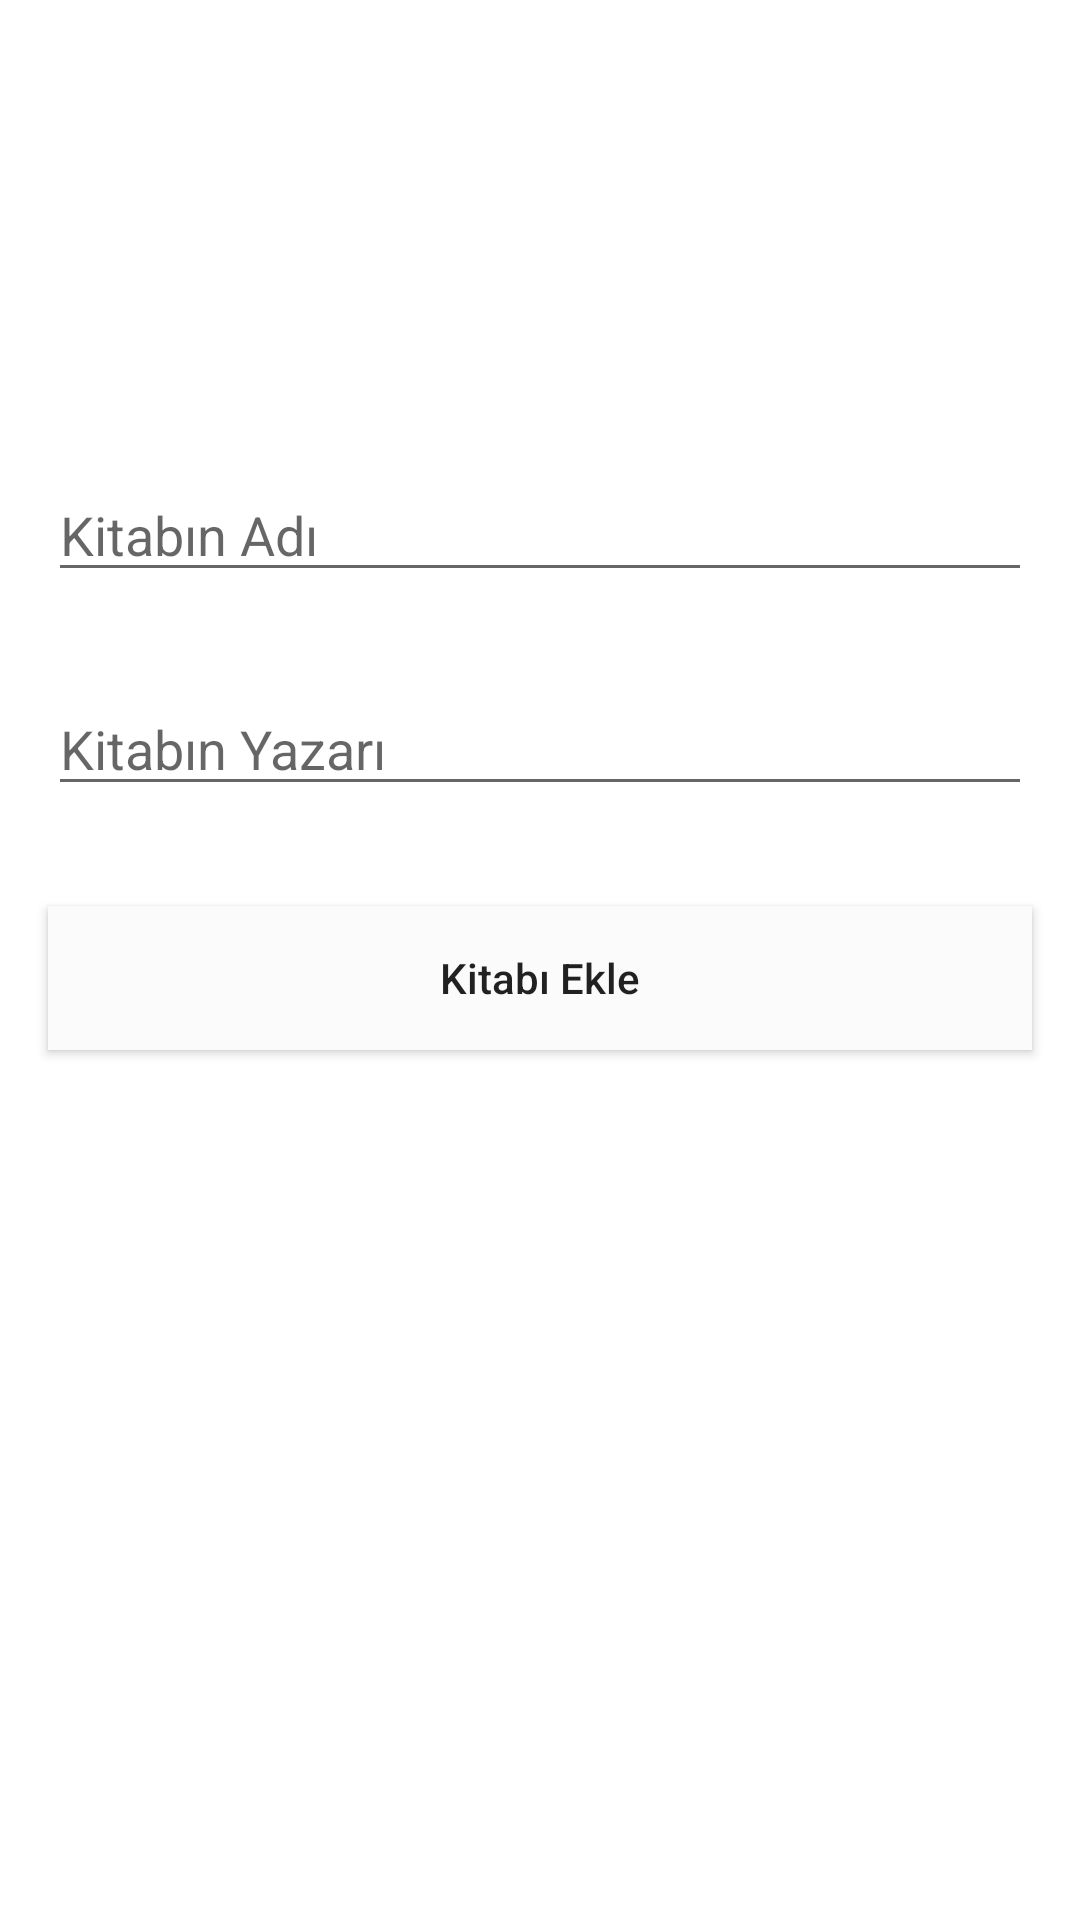

Here is an Android app screen rendered from its layout file. Give the layout XML and the strings, colors and styles it references.
<!-- AndroidManifest.xml: application theme Theme.PersonalLibrary -->
<!-- res/layout/activity_add.xml -->
<?xml version="1.0" encoding="utf-8"?>
<androidx.constraintlayout.widget.ConstraintLayout xmlns:android="http://schemas.android.com/apk/res/android"
    xmlns:app="http://schemas.android.com/apk/res-auto"
    xmlns:tools="http://schemas.android.com/tools"
    android:layout_width="match_parent"
    android:layout_height="match_parent"
    tools:context=".AddActivity">

    <EditText
        android:id="@+id/titleEditText"
        android:layout_width="match_parent"
        android:layout_height="wrap_content"
        android:layout_marginStart="16dp"
        android:layout_marginTop="156dp"
        android:layout_marginEnd="16dp"
        android:ems="10"
        android:hint="Kitabın Adı"
        android:inputType="text"
        app:layout_constraintEnd_toEndOf="parent"
        app:layout_constraintHorizontal_bias="0.497"
        app:layout_constraintStart_toStartOf="parent"
        app:layout_constraintTop_toTopOf="parent" />

    <EditText
        android:id="@+id/authorEditText"
        android:layout_width="match_parent"
        android:layout_height="wrap_content"
        android:layout_marginStart="16dp"
        android:layout_marginTop="30dp"
        android:layout_marginEnd="16dp"
        android:ems="10"
        android:hint="Kitabın Yazarı"
        android:inputType="text"
        app:layout_constraintEnd_toEndOf="parent"
        app:layout_constraintHorizontal_bias="0.497"
        app:layout_constraintStart_toStartOf="parent"
        app:layout_constraintTop_toBottomOf="@+id/titleEditText" />

    <Button
        android:id="@+id/add_book"
        android:layout_width="match_parent"
        android:layout_height="wrap_content"
        android:layout_marginStart="16dp"
        android:layout_marginEnd="16dp"
        android:layout_marginBottom="257dp"
        android:background="#FBFBFB"
        android:text="Kitabı Ekle"
        android:textAllCaps="false"
        app:layout_constraintBottom_toBottomOf="parent"
        app:layout_constraintEnd_toEndOf="parent"
        app:layout_constraintStart_toStartOf="parent"
        app:layout_constraintTop_toBottomOf="@+id/authorEditText" />
</androidx.constraintlayout.widget.ConstraintLayout>
<!-- resources referenced by this layout -->
<resources>
  <style name="Theme.PersonalLibrary" parent="Base.Theme.PersonalLibrary" />
  <style name="Base.Theme.PersonalLibrary" parent="Theme.MaterialComponents.DayNight.DarkActionBar">
          
          
      </style>
</resources>
